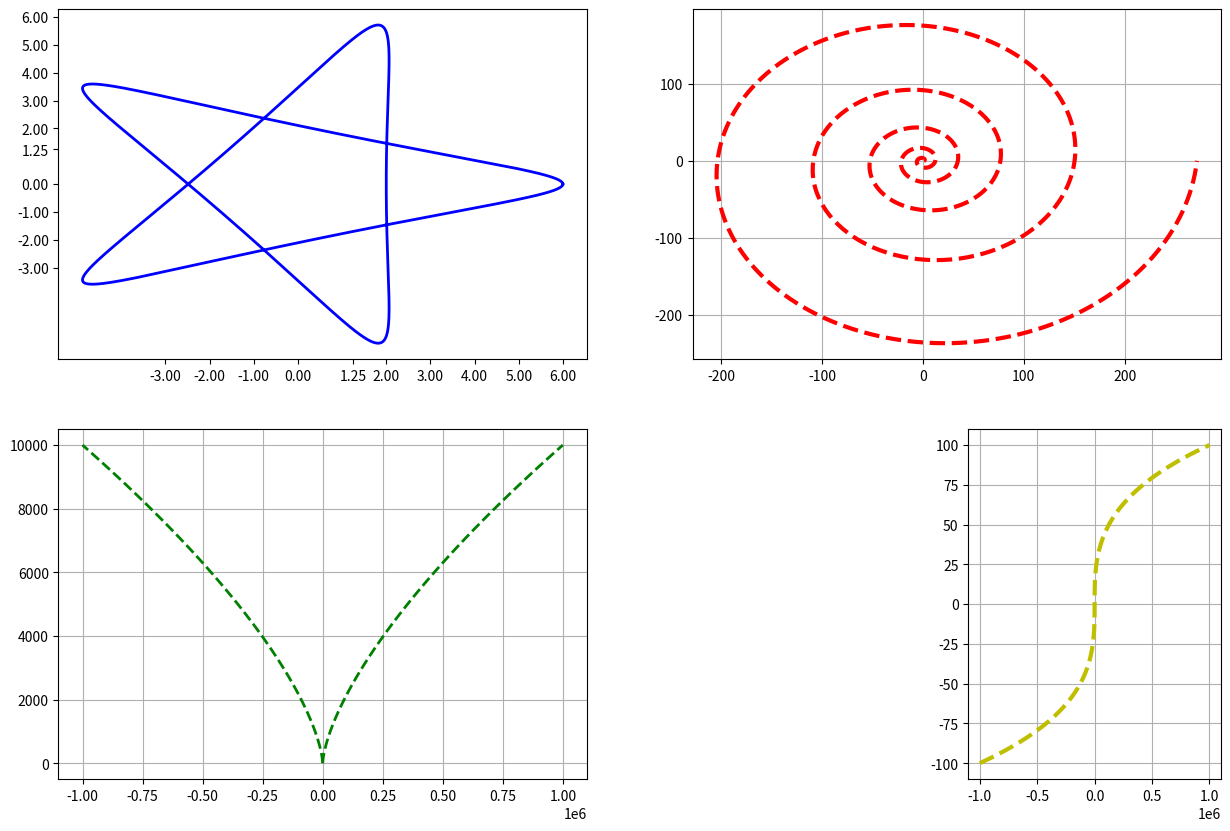

This figure's Python source:
import numpy as np
import math
import matplotlib.pyplot as plt

# [redacted]

# Цвет: любой который можно задать одной буквой (но для каждого свой).
# Линия: сплошная, пунктирная, сплошная, пунктирная.
# Толщина: 2, 3, 2, 3.
# Сетка: ☒,☑,☑,☑.
# Задать пользовательские значения вдоль оси x (θ или φ)
#
# (A) Формула задана параметрически:
# 𝑥 = 2 cos 𝑡 + 4 cos2𝑡/3
# 𝑦 = 2 sin 𝑡 − 4 sin2𝑡/3
# где 𝑡 ∈ [0; 6𝜋]
# (B) Формула задана параметрически:
# 𝑥 = (𝑒^√𝑡)*cos𝑡

# 𝑦 = (𝑒^√𝑡)*sin𝑡
# (C)
# 𝑦 = ±√𝑥^3 + 𝑥^2
# (D)
# y = x^3


plt.figure("Figures", figsize=(15, 10))
t1 = np.linspace(0, 6 * np.pi, 1000)

x1 = 2*np.cos(t1) + 4*np.cos(2*t1/3)
y1 = 2*np.sin(t1) - 4*np.sin(2*t1/3)

first = plt.subplot2grid((2, 2), (0, 0))
first.plot(x1, y1, linewidth=2, linestyle='-', color='b')

custom_ticks = [-3, -2, -1, 0, 1.25, 2, 3, 4, 5,6]

first.set_xticks(custom_ticks)
first.set_yticks(custom_ticks)
####################################################################

t2 = np.linspace(0, 10 * np.pi, 1000)

x2 = (math.e**(t2**0.5)*np.cos(t2))
y2 = (math.e**(t2**0.5)*np.sin(t2))

second = plt.subplot2grid((2, 2), (0, 1))
second.plot(x2, y2, linewidth=3, linestyle='--', color='r')
second.grid(True)

####################################################################

x3 = np.linspace(0, 10000, 100)

y3plus = (x3**3 + x3**2)**0.5
y3minus = -(x3**3+ x3**2)**0.5

third = plt.subplot2grid((2, 2), (1, 0))
third.plot(y3plus, x3, linewidth=2, linestyle='--', color='g')
third.plot(y3minus, x3, linewidth=2, linestyle='--', color='g')
third.grid(True)

####################################################################

x4 = np.linspace(-100, 100, 100)

y4 = x4**3

fourth = plt.subplot2grid((2, 4), (1, 3))
fourth.plot(y4, x4, linewidth=3, linestyle='--', color='y')
fourth.grid(True)


plt.show()



